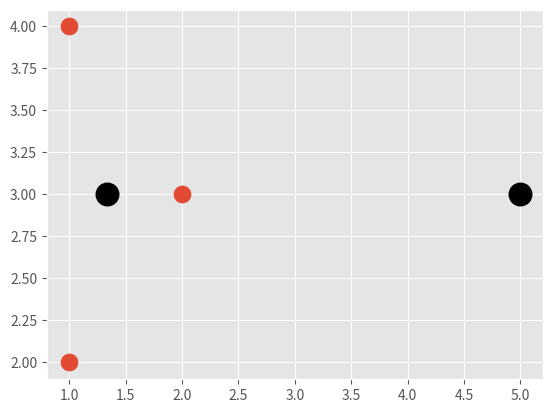

Python code for this plot:
# Importing the required libraries 
import matplotlib.pyplot as plt  
from matplotlib import style  
style.use('ggplot')  
import numpy as np  
  
#Dummy data  
X = np.array([  
              [1, 2 ],  
              [5, 3],
              [1, 4],  
              [2, 3]] 
              )  
  
#Plot of the Dummy Data  
plt.scatter(X[:,0], X[:,1], s=150)  
plt.show()  
  
#Defining the colors that can be used in plots  
colors =["clus1","clus2"]  
  
#Defination of the class K_Means  
#Using this class we are implementing all the steps required  
#to be performed to generate a k-means model  
class K_Means:  
    def __init__(self, k=2, tol=0.001, max_iter=300):  
        self.k = k  
        self.tol = tol  
        self.max_iter = max_iter  
  
    #Function to fit the dummy mode on to the model  
    def fit(self,data):  
  
        self.centroids = {}  
  
        for i in range(self.k):  
            self.centroids[i] = data[i]  
  
        for i in range(self.max_iter):  
            self.classifications = {}  
  
            for i in range(self.k):  
                self.classifications[i] = []  
  
            for featureset in data:  
                distances = [np.linalg.norm(featureset-self.centroids[centroid]) for centroid in self.centroids]  
                classification = distances.index(min(distances))  
                self.classifications[classification].append(featureset)  
  
            prev_centroids = dict(self.centroids)  
  
            for classification in self.classifications:  
                self.centroids[classification] = np.average(self.classifications[classification],axis=0)  
  
            optimized = True  
  
            for c in self.centroids:  
                original_centroid = prev_centroids[c]  
                current_centroid = self.centroids[c]  
                if np.sum((current_centroid-original_centroid)/original_centroid*100.0) > self.tol:  
                    np.sum((current_centroid-original_centroid)/original_centroid*100.0)  
                    optimized = False  
  
            if optimized:  
                break  
  
    #Function to generate prediction result  
    def predict(self,data):  
        distances = [np.linalg.norm(data-self.centroids[centroid]) for centroid in self.centroids]  
        classification = distances.index(min(distances))  
        return classification  
clf = K_Means()  
clf.fit(X)  
  
#putting the centroid values on to the plot  
for centroid in clf.centroids:  
    plt.scatter(clf.centroids[centroid][0], clf.centroids[centroid][1],  
                marker="o", color="k", s=150, linewidths=5)  
for classification in clf.classifications:  
    color = colors[classification]  
    for featureset in clf.classifications[classification]:  
        #plt.scatter(featureset[0], featureset[1], marker="x", color=color, s=150, linewidths=5) 
        print(featureset[0], featureset[1],color)
  
#Priting the centroid values  
for centroid in clf.centroids:  
    print(clf.centroids[centroid][0],clf.centroids[centroid][1])  
